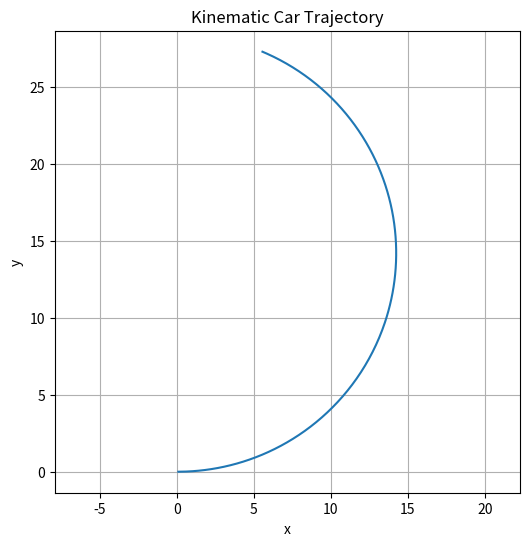
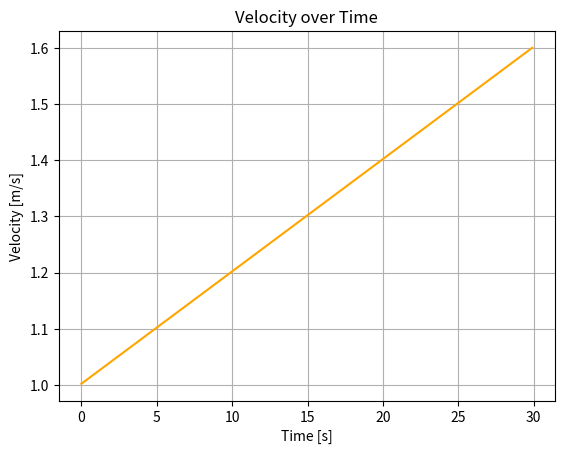
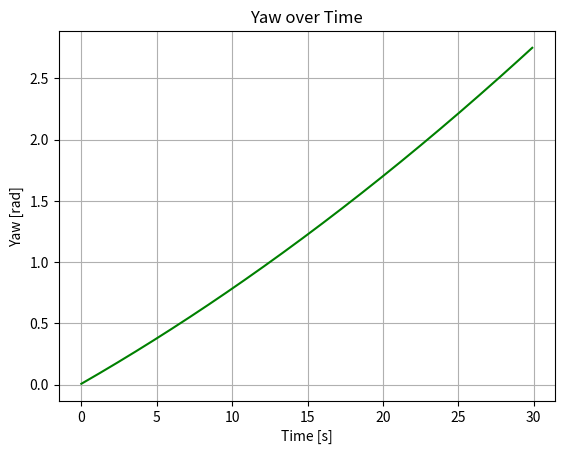

Here is the Python script that generated these plots, in order:
import os
import numpy as np
import matplotlib.pyplot as plt

# -----------------------------
# 参数
# -----------------------------
L = 2.5       # 轴距
DT = 0.1      # 时间步长
STEPS = 300   # 仿真步数

# 设置打印格式
np.set_printoptions(precision=3, suppress=True)

# -----------------------------
# 状态更新函数
# -----------------------------
def update(state, action):
    x, y, yaw, v = state
    a, delta = action
    x_next = x + v * np.cos(yaw) * DT
    y_next = y + v * np.sin(yaw) * DT
    yaw_next = yaw + v / L * np.tan(delta) * DT
    v_next = v + a * DT
    return np.array([x_next, y_next, yaw_next, v_next])

# -----------------------------
# 仿真循环
# -----------------------------
state = np.array([0.0, 0.0, 0.0, 1.0])
traj = []

# 固定输入
acceleration = 0.02
steering_angle_deg = 10
steering_angle = np.deg2rad(steering_angle_deg)

for _ in range(STEPS):
    action = np.array([acceleration, steering_angle])
    state = update(state, action)
    traj.append(state.copy())

traj = np.array(traj)

# -----------------------------
# 分离轨迹数据
# -----------------------------
xs = traj[:,0]
ys = traj[:,1]
yaws = traj[:,2]
vs = traj[:,3]

# -----------------------------
# 打印前10步状态
# -----------------------------
print("前10步状态:")
for i in range(10):
    print(f"Step {i}: x={xs[i]:.3f}, y={ys[i]:.3f}, yaw={yaws[i]:.3f}, v={vs[i]:.3f}")

# -----------------------------
# 创建保存图片文件夹
# -----------------------------
fig_dir = "figures"
os.makedirs(fig_dir, exist_ok=True)

# -----------------------------
# 画图
# -----------------------------
# 1. 平面轨迹
plt.figure(figsize=(6,6))
plt.plot(xs, ys, label=f"delta={steering_angle_deg}°")
plt.xlabel("x")
plt.ylabel("y")
plt.title("Kinematic Car Trajectory")
plt.axis("equal")
plt.grid(True)
plt.savefig(os.path.join(fig_dir, "trajectory.png"))
plt.show()

# 2. 速度随时间变化
plt.figure()
plt.plot(np.arange(STEPS)*DT, vs, color='orange')
plt.xlabel("Time [s]")
plt.ylabel("Velocity [m/s]")
plt.title("Velocity over Time")
plt.grid(True)
plt.savefig(os.path.join(fig_dir, "velocity.png"))
plt.show()

# 3. 航向角随时间变化
plt.figure()
plt.plot(np.arange(STEPS)*DT, yaws, color='green')
plt.xlabel("Time [s]")
plt.ylabel("Yaw [rad]")
plt.title("Yaw over Time")
plt.grid(True)
plt.show()
